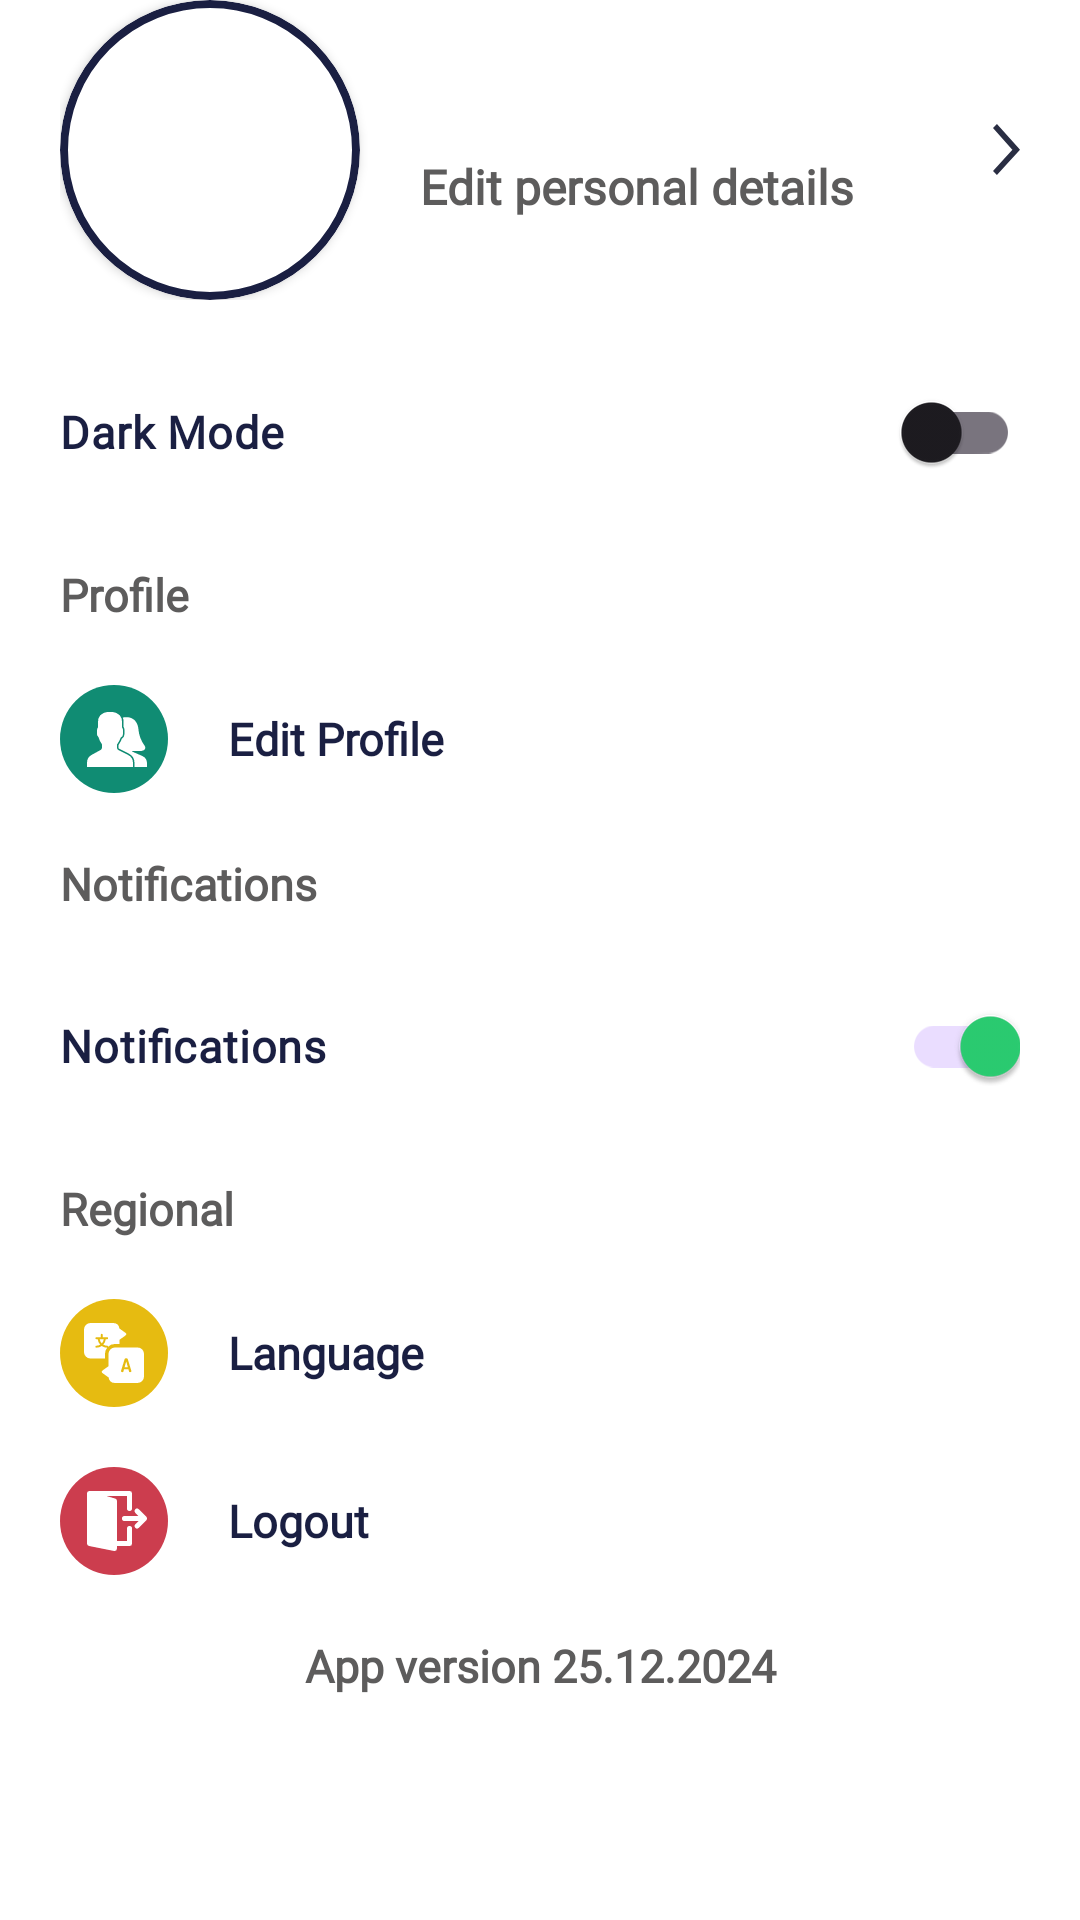

This screen was rendered from an Android layout file. Write that file and the resources it references.
<!-- AndroidManifest.xml: application theme Base.Theme.MyTaxi -->
<!-- res/layout/settings_fragment_layout.xml -->
<?xml version="1.0" encoding="utf-8"?>
<ScrollView
    xmlns:android="http://schemas.android.com/apk/res/android"
    xmlns:app="http://schemas.android.com/apk/res-auto"
    xmlns:tools="http://schemas.android.com/tools"
    android:id="@+id/main"
    android:layout_width="match_parent"
    android:layout_height="match_parent"
    android:background="@color/white">

    <LinearLayout
        android:layout_width="match_parent"
        android:layout_height="wrap_content"
        android:orientation="vertical"
        android:paddingHorizontal="20dp">

        <LinearLayout
            android:layout_width="match_parent"
            android:layout_height="wrap_content"
            android:orientation="horizontal">

            <androidx.cardview.widget.CardView
                android:layout_width="wrap_content"
                android:layout_height="wrap_content"
                android:layout_gravity="center"
                app:cardCornerRadius="250dp">

                <RelativeLayout
                    android:layout_width="100dp"
                    android:layout_height="100dp"
                    android:layout_gravity="center">

                    <ImageView
                        android:id="@+id/petProfil"
                        android:layout_width="90dp"
                        android:layout_height="90dp"
                        android:layout_alignParentStart="true"
                        android:layout_alignParentTop="true"
                        android:layout_alignParentEnd="true"
                        android:layout_alignParentBottom="true"
                        android:foregroundGravity="center"
                        android:scaleType="centerCrop" />

                    <ImageView
                        android:id="@+id/cadre_pic"
                        android:layout_width="match_parent"
                        android:layout_height="match_parent"
                        android:layout_centerInParent="true"
                        android:src="@drawable/circular_border" />

                </RelativeLayout>
            </androidx.cardview.widget.CardView>

            <RelativeLayout
                android:layout_width="match_parent"
                android:layout_height="wrap_content"
                android:layout_marginStart="20dp"
                android:layout_gravity="center">

                <TextView
                    android:id="@+id/usernameTextView"
                    style="@style/viewParent.headerText"
                    android:layout_alignParentTop="true"
                    android:text=""
                    android:textSize="18sp" />

                <TextView
                    style="@style/viewParent.headerText"
                    android:text="@string/edit_personal_details"
                    android:textSize="16sp"
                    android:textColor="#5D5C5C"
                    android:layout_below="@id/usernameTextView"/>

                <ImageView
                    style="@style/viewParent"
                    android:src="@drawable/ic_more"
                    android:layout_alignParentEnd="true"
                    android:layout_centerVertical="true"/>

            </RelativeLayout>

        </LinearLayout>

        <androidx.appcompat.widget.SwitchCompat
            android:id="@+id/darkModeSwitch"
            style="@style/settingsText"
            android:drawableStart="@drawable/ic_dark_mode"
            android:text="@string/dark_mode" />

        <TextView
            style="@style/viewParent.headerText.settingsMiniTitle"
            android:text="@string/profile"/>

        <TextView
            style="@style/viewParent.headerText.settingsTextIcon"
            android:text="@string/edit_profile"
            app:drawableStartCompat="@drawable/ic_edit_profile" />

        <TextView
            style="@style/viewParent.headerText.settingsMiniTitle"
            android:text="@string/notifications"/>

        <androidx.appcompat.widget.SwitchCompat
            style="@style/settingsText"
            android:checked="true"
            android:drawableStart="@drawable/ic_notifications"
            android:text="@string/notifications" />

        <TextView
            style="@style/viewParent.headerText.settingsMiniTitle"
            android:text="@string/regional"/>

        <TextView
            style="@style/viewParent.headerText.settingsTextIcon"
            android:text="@string/language"
            app:drawableStartCompat="@drawable/ic_languages" />

        <TextView
            style="@style/viewParent.headerText.settingsTextIcon"
            android:text="@string/logout"
            app:drawableStartCompat="@drawable/ic_logout" />

        <TextView
            style="@style/viewParent.headerText.settingsMiniTitle"
            android:text="@string/app_version_1_0_0"
            android:textAlignment="center"/>

    </LinearLayout>
</ScrollView>
<!-- resources referenced by this layout -->
<resources>
  <color name="white">#FFFFFFFF</color>
  <!-- drawable circular_border (drawable) -->
  <?xml version="1.0" encoding="utf-8"?>
  <layer-list xmlns:android="http://schemas.android.com/apk/res/android">
      <item>
          <shape android:shape="oval">
              <solid android:color="@android:color/transparent"/>
              <stroke
                  android:width="8px"
                  android:color="@color/darkBlue"/>
          </shape>
      </item>
  </layer-list>
  <!-- drawable ic_more (drawable) -->
  <vector xmlns:android="http://schemas.android.com/apk/res/android"
      android:width="9dp"
      android:height="17dp"
      android:autoMirrored="true"
      android:viewportWidth="9.879"
      android:viewportHeight="17.488">
      <path
          android:fillColor="#00000000"
          android:pathData="M0.723,0.69l7.72,8.094 0.046,0.048 -3.857,3.952 -3.909,4"
          android:strokeWidth="2"
          android:strokeColor="#2a2e43" />
  </vector>
  <string name="app_version_1_0_0">App version 25.12.2024</string>
  <string name="dark_mode">Dark Mode</string>
  <string name="edit_personal_details">Edit personal details</string>
  <string name="edit_profile">Edit Profile</string>
  <string name="language">Language</string>
  <string name="logout">Logout</string>
  <string name="notifications">Notifications</string>
  <string name="profile">Profile</string>
  <string name="regional">Regional</string>
  <style name="settingsText" parent="viewParent.headerText.settingsMiniTitle">
          <item name="android:textColor">@color/darkBlue</item>
          <item name="android:fontFamily">@font/roboto</item>
          <item name="android:layout_gravity">center_vertical</item>
          <item name="android:gravity">center_vertical</item>
          <item name="android:drawablePadding">20dp</item>
      </style>
  <style name="viewParent">
          <item name="android:layout_width">wrap_content</item>
          <item name="android:layout_height">wrap_content</item>
      </style>
  <style name="viewParent.headerText">
          <item name="android:textColor">@color/lightGreen</item>
          <item name="android:textSize">@dimen/headerTextSize</item>
          <item name="android:textStyle">bold</item>
          <item name="android:fontFamily">@font/poppins_bold</item>
      </style>
  <style name="viewParent.headerText.settingsMiniTitle">
          <item name="android:textColor">#5D5C5C</item>
          <item name="android:layout_width">match_parent</item>
          <item name="android:fontFamily">@font/roboto</item>
          <item name="android:textSize">15sp</item>
          <item name="android:layout_marginTop">20dp</item>
      </style>
  <style name="viewParent.headerText.settingsTextIcon" parent="settingsText">
          <item name="android:drawableRight">@drawable/ic_more</item>
      </style>
  <style name="Base.Theme.MyTaxi" parent="Theme.Material3.DayNight.NoActionBar">
         <item name="colorPrimary">@color/lightGreen</item>
          <item name="boxStrokeColor">@color/yellow</item>
          <item name="windowActionBar">false</item>
          <item name="windowNoTitle">true</item>
      </style>
  <color name="darkBlue">#1A1F42</color>
  <color name="darkGreen">#108C73</color>
  <color name="yellow">#E6BB11</color>
  <color name="deathRed">#CC3D4E</color>
  <color name="lightGreen">#2BCE72</color>
  <dimen name="headerTextSize">30sp</dimen>
</resources>
